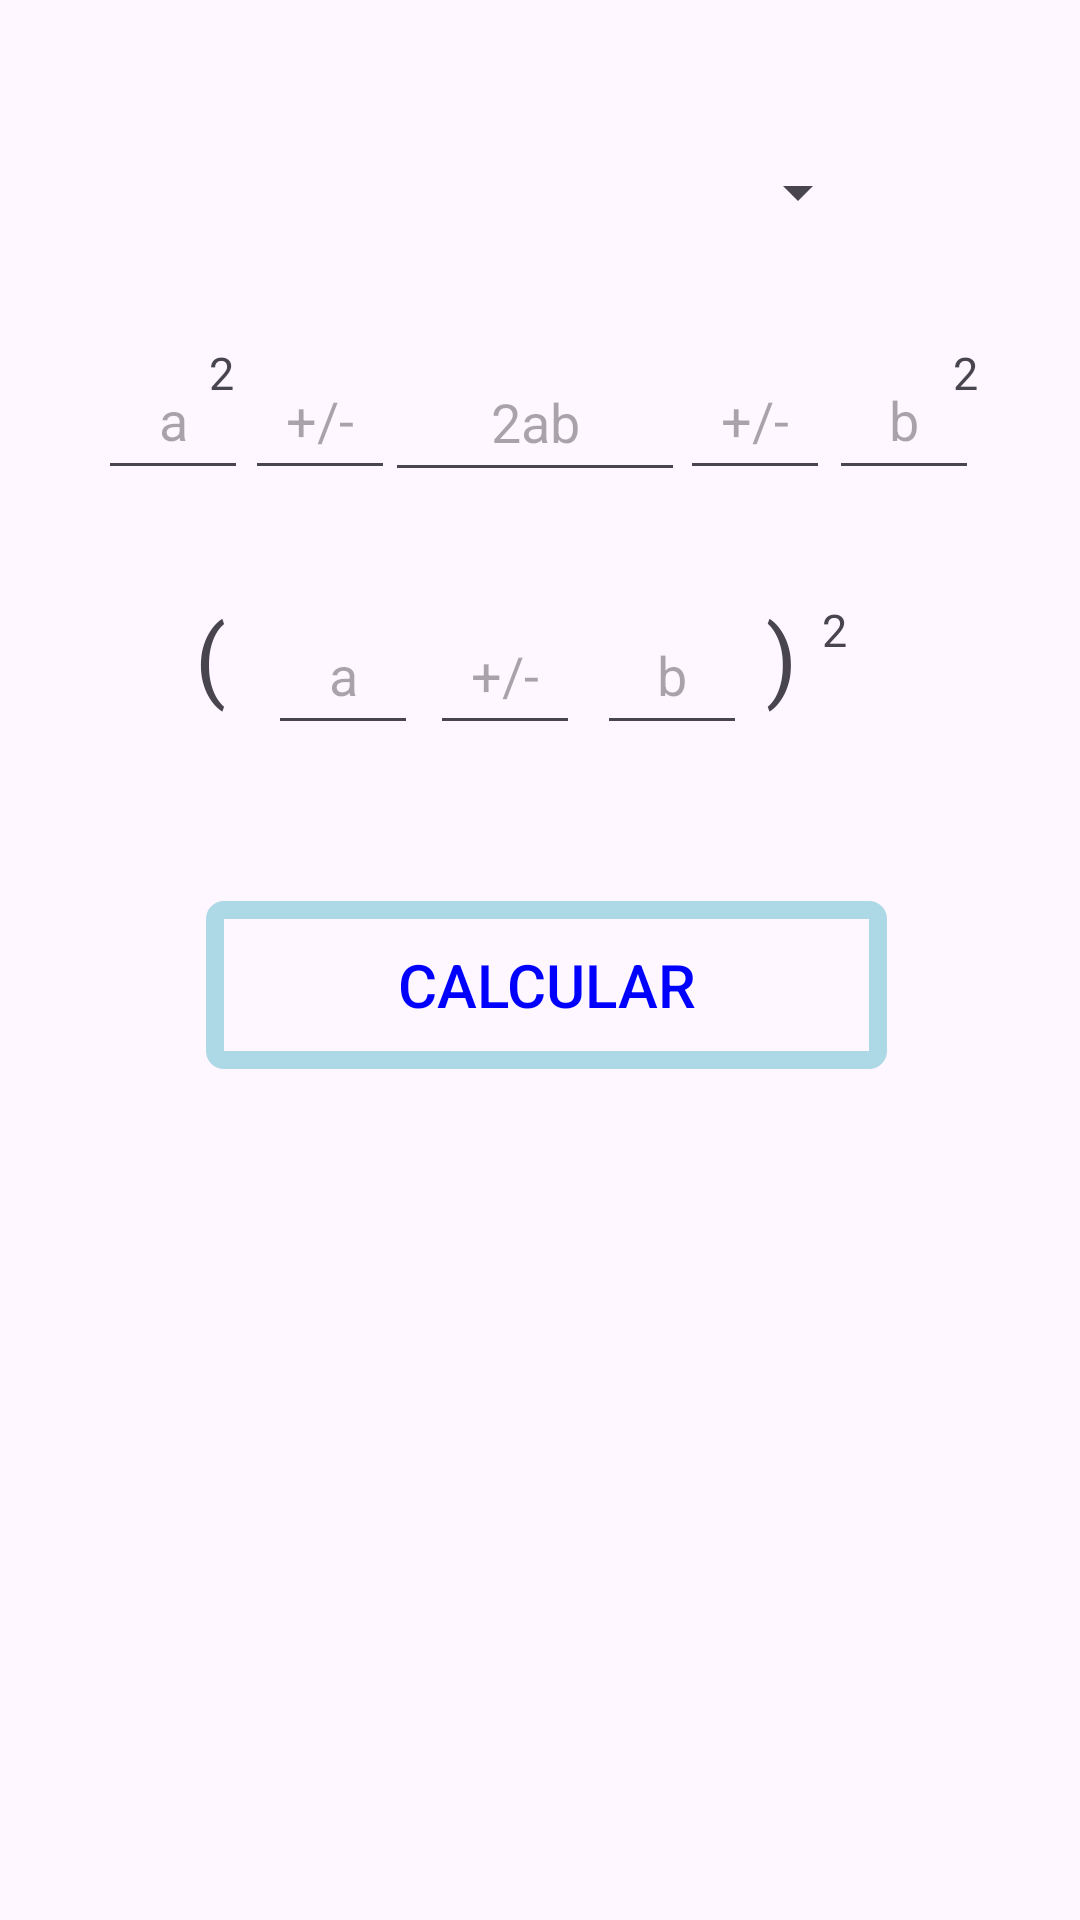

Android layout source for this screen:
<!-- AndroidManifest.xml: application theme Theme.VinuezaFloresExamen1CHDS -->
<!-- res/layout/activity_trinomio_cuadrado.xml -->
<?xml version="1.0" encoding="utf-8"?>
<androidx.constraintlayout.widget.ConstraintLayout xmlns:android="http://schemas.android.com/apk/res/android"
    xmlns:app="http://schemas.android.com/apk/res-auto"
    xmlns:tools="http://schemas.android.com/tools"
    android:id="@+id/main"
    android:layout_width="match_parent"
    android:layout_height="match_parent"
    android:background="@drawable/fondo1"
    tools:context=".TrinomioCuadrado">

    <TextView
        android:id="@+id/lbl_HM"
        android:layout_width="343dp"
        android:layout_height="134dp"
        android:text=""
        android:textColor="@color/black"
        android:textSize="23dp"
        app:layout_constraintBottom_toBottomOf="parent"
        app:layout_constraintEnd_toEndOf="parent"
        app:layout_constraintStart_toStartOf="parent"
        app:layout_constraintTop_toTopOf="parent"
        app:layout_constraintVertical_bias="0.792" />

    <EditText
        android:id="@+id/num2"
        android:layout_width="100dp"
        android:layout_height="50dp"
        android:ems="10"
        android:gravity="center"
        android:inputType="text"
        android:text=""
        android:hint="2ab"
        app:layout_constraintBottom_toBottomOf="parent"
        app:layout_constraintEnd_toEndOf="parent"
        app:layout_constraintHorizontal_bias="0.493"
        app:layout_constraintStart_toStartOf="parent"
        app:layout_constraintTop_toTopOf="parent"
        app:layout_constraintVertical_bias="0.193" />

    <EditText
        android:id="@+id/sim1"
        android:layout_width="50dp"
        android:layout_height="50dp"
        android:ems="10"
        android:gravity="center"
        android:inputType="text"
        android:text=""
        android:hint="+/-"
        app:layout_constraintBottom_toBottomOf="parent"
        app:layout_constraintEnd_toEndOf="parent"
        app:layout_constraintHorizontal_bias="0.263"
        app:layout_constraintStart_toStartOf="parent"
        app:layout_constraintTop_toTopOf="parent"
        app:layout_constraintVertical_bias="0.192" />

    <EditText
        android:id="@+id/num1"
        android:layout_width="50dp"
        android:layout_height="50dp"
        android:ems="10"
        android:gravity="center"
        android:inputType="text"
        android:text=""
        android:hint="a"
        app:layout_constraintBottom_toBottomOf="parent"
        app:layout_constraintEnd_toEndOf="parent"
        app:layout_constraintHorizontal_bias="0.105"
        app:layout_constraintStart_toStartOf="parent"
        app:layout_constraintTop_toTopOf="parent"
        app:layout_constraintVertical_bias="0.192" />

    <TextView
        android:id="@+id/uno"
        android:layout_width="wrap_content"
        android:layout_height="wrap_content"
        android:text="2"
        android:textSize="15dp"
        app:layout_constraintBottom_toBottomOf="parent"
        app:layout_constraintEnd_toEndOf="parent"
        app:layout_constraintHorizontal_bias="0.198"
        app:layout_constraintStart_toStartOf="parent"
        app:layout_constraintTop_toTopOf="parent"
        app:layout_constraintVertical_bias="0.184" />

    <EditText
        android:id="@+id/numA"
        android:layout_width="50dp"
        android:layout_height="50dp"
        android:ems="10"
        android:gravity="center"
        android:inputType="text"
        android:text=""
        android:hint="a"
        app:layout_constraintBottom_toBottomOf="parent"
        app:layout_constraintEnd_toEndOf="parent"
        app:layout_constraintHorizontal_bias="0.288"
        app:layout_constraintStart_toStartOf="parent"
        app:layout_constraintTop_toTopOf="parent"
        app:layout_constraintVertical_bias="0.336" />

    <EditText
        android:id="@+id/sim3"
        android:layout_width="50dp"
        android:layout_height="50dp"
        android:ems="10"
        android:gravity="center"
        android:inputType="text"
        android:text=""
        android:hint="+/-"
        app:layout_constraintBottom_toBottomOf="parent"
        app:layout_constraintEnd_toEndOf="parent"
        app:layout_constraintHorizontal_bias="0.462"
        app:layout_constraintStart_toStartOf="parent"
        app:layout_constraintTop_toTopOf="parent"
        app:layout_constraintVertical_bias="0.336" />

    <EditText
        android:id="@+id/numB"
        android:layout_width="50dp"
        android:layout_height="50dp"
        android:ems="10"
        android:gravity="center"
        android:inputType="text"
        android:text=""
        android:hint="b"
        app:layout_constraintBottom_toBottomOf="parent"
        app:layout_constraintEnd_toEndOf="parent"
        app:layout_constraintHorizontal_bias="0.642"
        app:layout_constraintStart_toStartOf="parent"
        app:layout_constraintTop_toTopOf="parent"
        app:layout_constraintVertical_bias="0.336" />

    <TextView
        android:id="@+id/tres"
        android:layout_width="wrap_content"
        android:layout_height="wrap_content"
        android:text="2"
        android:textSize="15dp"
        app:layout_constraintBottom_toBottomOf="parent"
        app:layout_constraintEnd_toEndOf="parent"
        app:layout_constraintHorizontal_bias="0.779"
        app:layout_constraintStart_toStartOf="parent"
        app:layout_constraintTop_toTopOf="parent"
        app:layout_constraintVertical_bias="0.322" />

    <EditText
        android:id="@+id/num3"
        android:layout_width="50dp"
        android:layout_height="50dp"
        android:ems="10"
        android:gravity="center"
        android:inputType="text"
        android:text=""
        android:hint="b"
        app:layout_constraintBottom_toBottomOf="parent"
        app:layout_constraintEnd_toEndOf="parent"
        app:layout_constraintHorizontal_bias="0.891"
        app:layout_constraintStart_toStartOf="parent"
        app:layout_constraintTop_toTopOf="parent"
        app:layout_constraintVertical_bias="0.192" />

    <TextView
        android:id="@+id/dos"
        android:layout_width="wrap_content"
        android:layout_height="wrap_content"
        android:text="2"
        android:textSize="15dp"
        app:layout_constraintBottom_toBottomOf="parent"
        app:layout_constraintEnd_toEndOf="parent"
        app:layout_constraintHorizontal_bias="0.903"
        app:layout_constraintStart_toStartOf="parent"
        app:layout_constraintTop_toTopOf="parent"
        app:layout_constraintVertical_bias="0.184" />

    <EditText
        android:id="@+id/sim2"
        android:layout_width="50dp"
        android:layout_height="50dp"
        android:ems="10"
        android:gravity="center"
        android:inputType="text"
        android:text=""
        android:hint="+/-"
        app:layout_constraintBottom_toBottomOf="parent"
        app:layout_constraintEnd_toEndOf="parent"
        app:layout_constraintHorizontal_bias="0.731"
        app:layout_constraintStart_toStartOf="parent"
        app:layout_constraintTop_toTopOf="parent"
        app:layout_constraintVertical_bias="0.192" />

    <Button
        android:id="@+id/btnEnviar"
        android:layout_width="227dp"
        android:layout_height="56dp"
        android:background="@drawable/boton"
        android:text="Calcular"
        android:textColor="@color/blue"
        android:textSize="20dp"
        app:layout_constraintBottom_toBottomOf="parent"
        app:layout_constraintEnd_toEndOf="parent"
        app:layout_constraintHorizontal_bias="0.516"
        app:layout_constraintStart_toStartOf="parent"
        app:layout_constraintTop_toTopOf="parent"
        app:layout_constraintVertical_bias="0.514" />

    <TextView
        android:id="@+id/par1"
        android:layout_width="20dp"
        android:layout_height="50dp"
        android:text="("
        android:textSize="30dp"
        app:layout_constraintBottom_toBottomOf="parent"
        app:layout_constraintEnd_toEndOf="parent"
        app:layout_constraintHorizontal_bias="0.191"
        app:layout_constraintStart_toStartOf="parent"
        app:layout_constraintTop_toTopOf="parent"
        app:layout_constraintVertical_bias="0.336" />

    <TextView
        android:id="@+id/par2"
        android:layout_width="20dp"
        android:layout_height="50dp"
        android:text=")"
        android:textSize="30dp"
        app:layout_constraintBottom_toBottomOf="parent"
        app:layout_constraintEnd_toEndOf="parent"
        app:layout_constraintHorizontal_bias="0.751"
        app:layout_constraintStart_toStartOf="parent"
        app:layout_constraintTop_toTopOf="parent"
        app:layout_constraintVertical_bias="0.336" />

    <Spinner
        android:id="@+id/spinner"
        android:layout_width="220dp"
        android:layout_height="32dp"
        app:layout_constraintBottom_toBottomOf="parent"
        app:layout_constraintEnd_toEndOf="parent"
        app:layout_constraintStart_toStartOf="parent"
        app:layout_constraintTop_toTopOf="parent"
        app:layout_constraintVertical_bias="0.079" />

</androidx.constraintlayout.widget.ConstraintLayout>
<!-- resources referenced by this layout -->
<resources>
  <color name="black">#FF000000</color>
  <color name="blue">#FF0000FF</color>
  <!-- drawable boton (drawable) -->
  <?xml version="1.0" encoding="utf-8"?>
  <shape xmlns:tools="http://schemas.android.com/tools"
      xmlns:android="http://schemas.android.com/apk/res/android"
      tools:ignore="ExtraText">
      
      <solid android:color="@android:color/transparent" />
  
      
      <stroke
          android:color="@color/light_blue"
      android:width="6dp"
      />
  
      
      <corners android:radius="3dp" />
  </shape>
  <style name="Theme.VinuezaFloresExamen1CHDS" parent="Base.Theme.VinuezaFloresExamen1CHDS" />
  <color name="light_blue">#FFADD8E6</color>
  <style name="Base.Theme.VinuezaFloresExamen1CHDS" parent="Theme.Material3.DayNight.NoActionBar">
          
          
      </style>
</resources>
